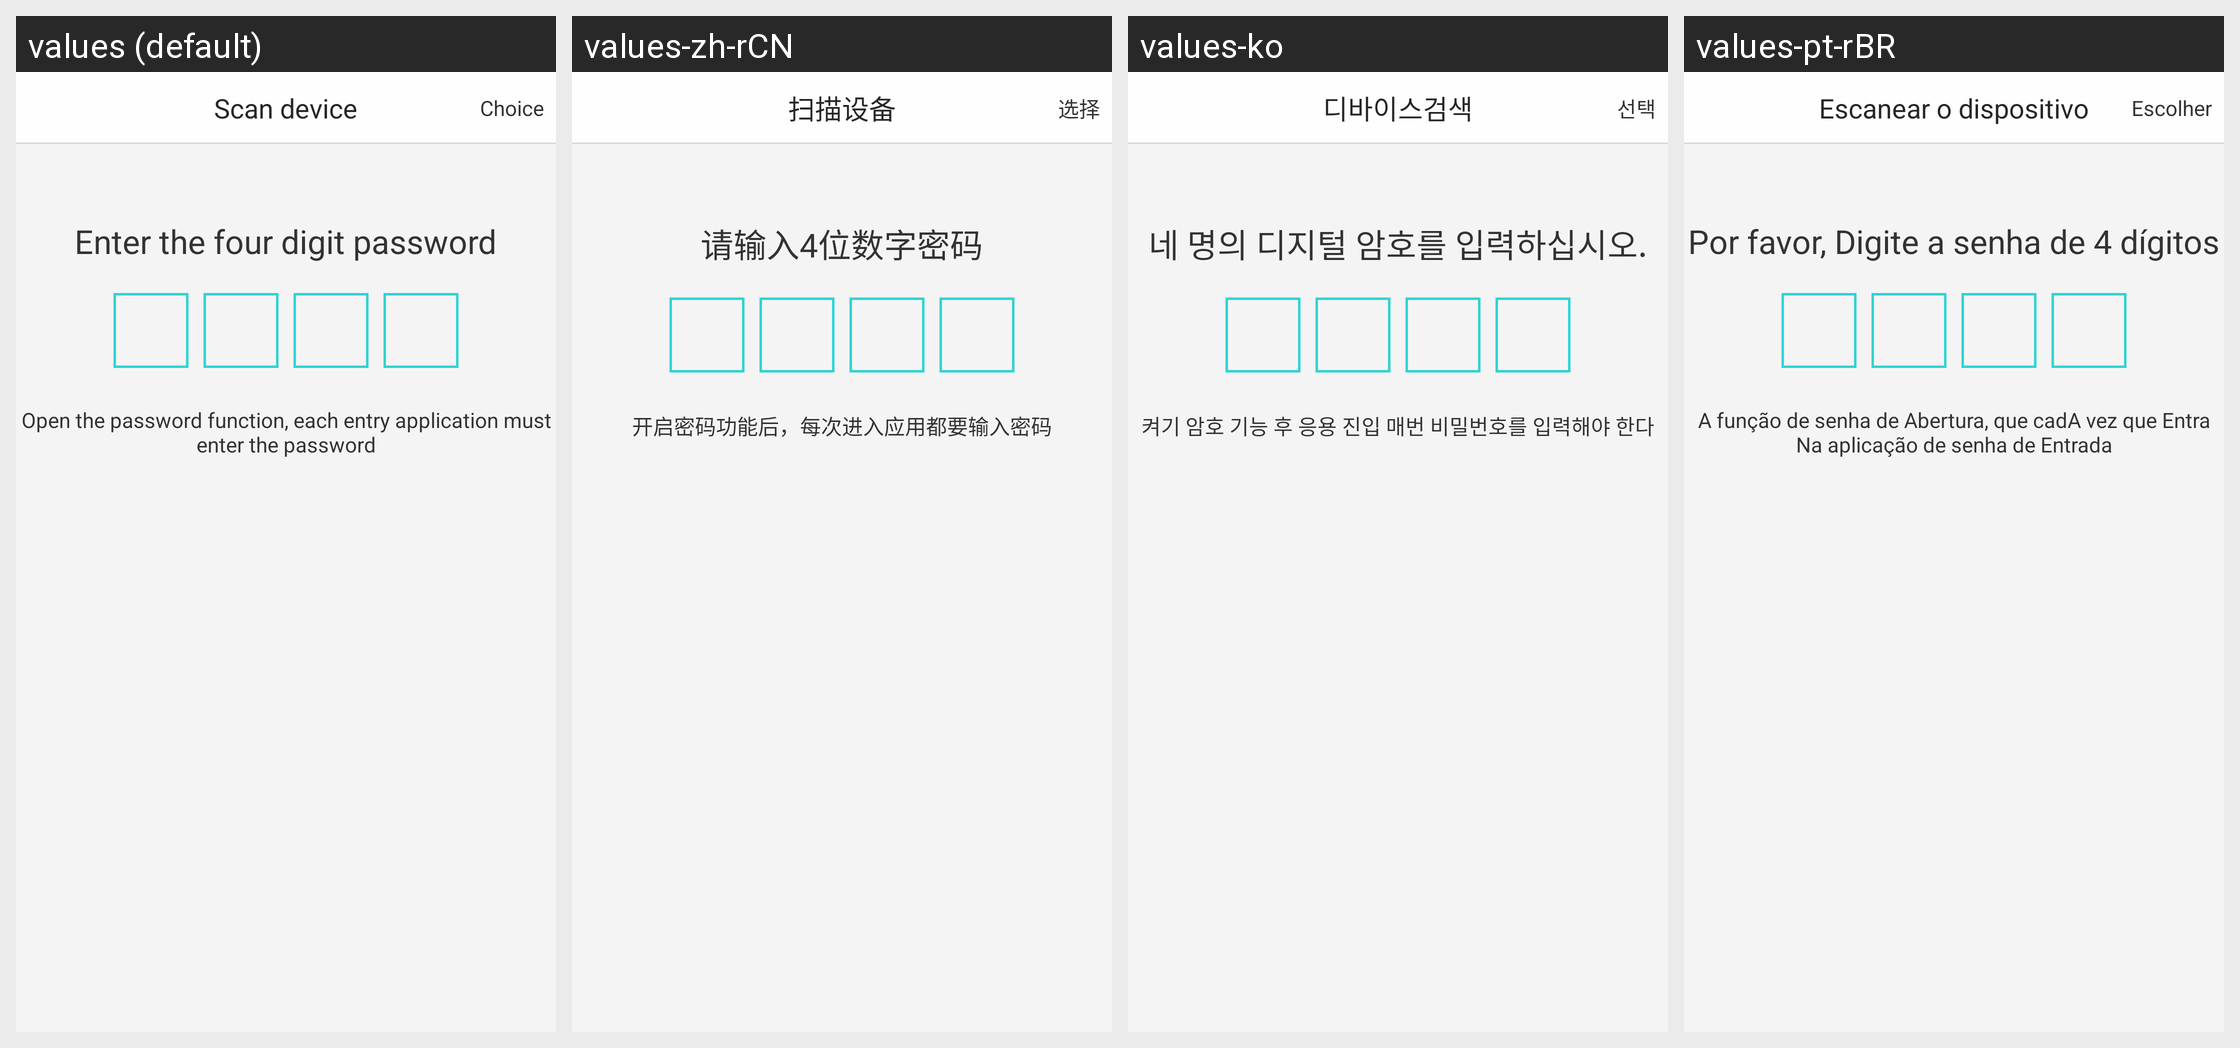

Translations of the strings shown on this Android screen, per locale in the grid:
Android screen res/layout/activity_gridpassword.xml rendered under 4 locales, left to right: values (default), values-zh-rCN, values-ko, values-pt-rBR. Device: Nexus 5 (rendered at 1080×1920; each locale shown at half size, 540×960, under a caption strip naming it); theme AppBaseTheme.
Strings drawn on this screen, with the default value and each locale's value (text and hints the layout hard-codes, and strings that could not be matched under every locale, appear in the picture but are not listed):

digital_first_pwd
  values: Enter the four digit password
  values-zh-rCN: 请输入4位数字密码
  values-ko: 네 명의 디지털 암호를 입력하십시오.
  values-pt-rBR: Por favor, Digite a senha de 4 dígitos

digital_tip
  values: Open the password function, each entry application must enter the password
  values-zh-rCN: 开启密码功能后，每次进入应用都要输入密码
  values-ko: 켜기 암호 기능 후 응용 진입 매번 비밀번호를 입력해야 한다
  values-pt-rBR: A função de senha de Abertura, que cadA vez que Entra Na aplicação de senha de Entrada

config_capture_device
  values: Scan device
  values-zh-rCN: 扫描设备
  values-ko: 디바이스검색
  values-pt-rBR: Escanear o dispositivo

config_caputure_choice
  values: Choice
  values-zh-rCN: 选择
  values-ko: 선택
  values-pt-rBR: Escolher
